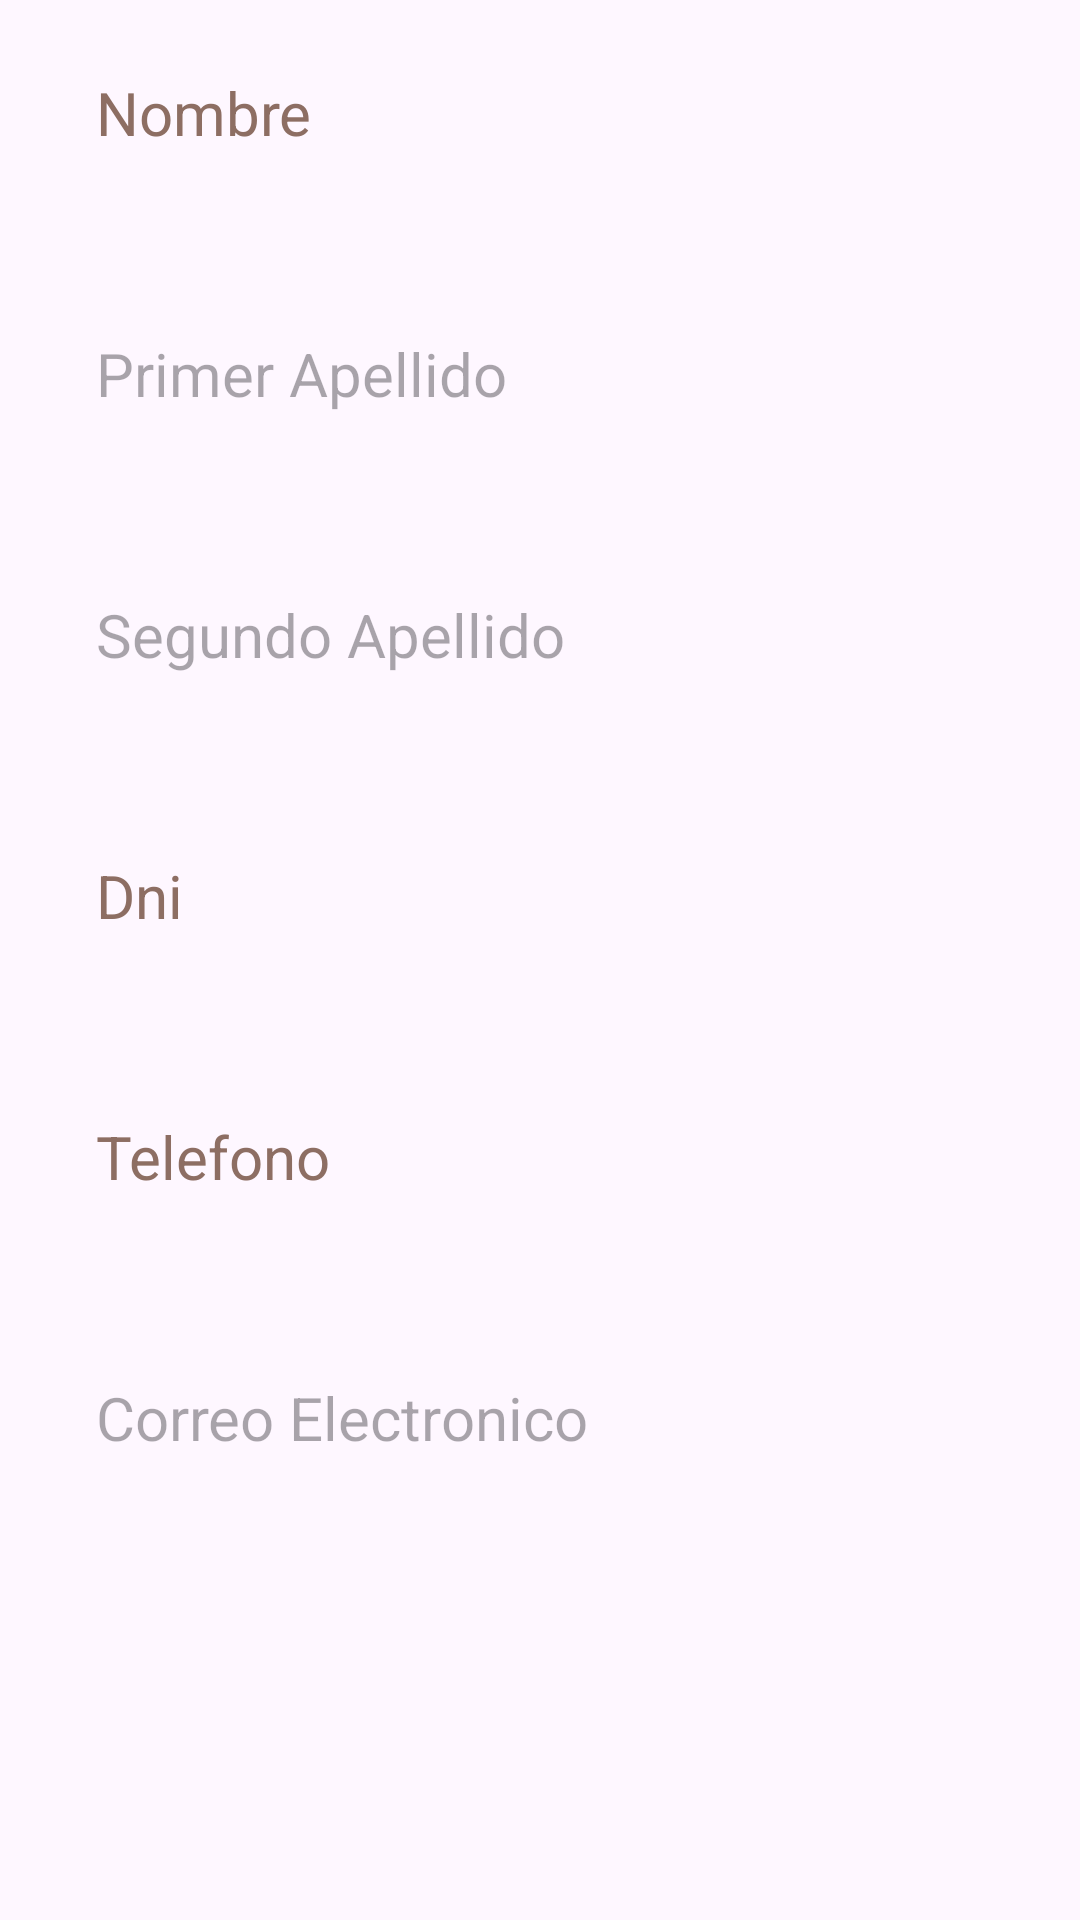

Write the Android layout XML for this screen, with the resource values it uses.
<!-- AndroidManifest.xml: application theme Theme.Virtualteca_TFG_AngelPavonFraile -->
<!-- res/layout/activity_partner_view.xml -->
<?xml version="1.0" encoding="utf-8"?>
<androidx.constraintlayout.widget.ConstraintLayout xmlns:android="http://schemas.android.com/apk/res/android"
    xmlns:app="http://schemas.android.com/apk/res-auto"
    xmlns:tools="http://schemas.android.com/tools"
    android:layout_width="match_parent"
    android:layout_height="match_parent">

    <Button
        android:id="@+id/editButton2"
        style="?attr/materialButtonOutlinedStyle"
        android:layout_width="77dp"
        android:layout_height="61dp"
        android:layout_marginTop="24dp"
        android:text="@string/Nothing"
        android:textAlignment="center"
        app:cornerRadius="20dp"
        app:icon="@drawable/pen_to_square_solid"
        app:iconSize="35dp"
        app:iconTint="@color/black"
        app:layout_constraintBottom_toBottomOf="parent"
        app:layout_constraintEnd_toEndOf="parent"
        app:layout_constraintHorizontal_bias="0.932"
        app:layout_constraintStart_toStartOf="parent"
        app:layout_constraintTop_toTopOf="parent"
        app:layout_constraintVertical_bias="0.974"
        app:strokeColor="@color/black"
        tools:ignore="SpeakableTextPresentCheck,TextSizeCheck" />

    <Button
        android:id="@+id/deleteButton2"
        style="?attr/materialButtonOutlinedStyle"
        android:layout_width="77dp"
        android:layout_height="61dp"
        android:layout_marginTop="24dp"
        android:text="@string/Nothing"
        android:textAlignment="center"
        app:cornerRadius="20dp"
        app:icon="@drawable/trash_solid"
        app:iconSize="35dp"
        app:iconTint="@color/black"
        app:layout_constraintBottom_toBottomOf="parent"
        app:layout_constraintEnd_toEndOf="parent"
        app:layout_constraintHorizontal_bias="0.065"
        app:layout_constraintStart_toStartOf="parent"
        app:layout_constraintTop_toTopOf="parent"
        app:layout_constraintVertical_bias="0.975"
        app:strokeColor="@color/black"
        tools:ignore="SpeakableTextPresentCheck" />

    <TextView
        android:id="@+id/nameTextView"
        android:layout_width="match_parent"
        android:layout_height="wrap_content"
        android:layout_marginStart="22dp"
        android:layout_marginTop="20dp"
        android:layout_marginEnd="23dp"
        android:layout_marginBottom="20dp"
        android:autofillHints=""
        android:ems="10"
        android:hint="@string/Name"
        android:padding="10dp"
        android:textColorHint="#8D6E63"
        android:textSize="20sp"
        android:textStyle="normal"
        app:layout_constraintBottom_toTopOf="@+id/surname1TextView"
        app:layout_constraintEnd_toEndOf="parent"
        app:layout_constraintStart_toStartOf="parent"
        app:layout_constraintTop_toTopOf="parent" />

    <TextView
        android:id="@+id/surname1TextView"
        android:layout_width="match_parent"
        android:layout_height="wrap_content"
        android:layout_marginStart="22dp"
        android:layout_marginTop="20dp"
        android:layout_marginEnd="23dp"
        android:layout_marginBottom="20dp"
        android:autofillHints=""
        android:ems="10"
        android:hint="@string/First_Surname"
        android:padding="10dp"
        app:layout_constraintBottom_toTopOf="@+id/surname2TextView"
        app:layout_constraintEnd_toEndOf="parent"
        app:layout_constraintStart_toStartOf="parent"
        app:layout_constraintTop_toBottomOf="@+id/nameTextView"
        tools:ignore="TextContrastCheck"
        android:textSize="20sp"
        android:textStyle="normal"/>

    <TextView
        android:id="@+id/surname2TextView"
        android:layout_width="match_parent"
        android:layout_height="wrap_content"
        android:layout_marginStart="22dp"
        android:layout_marginTop="20dp"
        android:layout_marginEnd="23dp"
        android:layout_marginBottom="20dp"
        android:autofillHints=""
        android:ems="10"
        android:hint="@string/Second_Surname"
        android:padding="10dp"
        app:layout_constraintBottom_toTopOf="@+id/dniTextView"
        app:layout_constraintEnd_toEndOf="parent"
        app:layout_constraintStart_toStartOf="parent"
        app:layout_constraintTop_toBottomOf="@+id/surname1TextView"
        tools:ignore="TextContrastCheck"
        android:textSize="20sp"
        android:textStyle="normal"/>

    <TextView
        android:id="@+id/dniTextView"
        android:layout_width="match_parent"
        android:layout_height="wrap_content"
        android:layout_marginStart="22dp"
        android:layout_marginTop="20dp"
        android:layout_marginEnd="23dp"
        android:layout_marginBottom="20dp"
        android:autofillHints=""
        android:ems="10"
        android:hint="@string/DNI"
        android:padding="10dp"
        android:textColorHint="#8D6E63"
        app:layout_constraintBottom_toTopOf="@+id/phoneNumTextView"
        app:layout_constraintEnd_toEndOf="parent"
        app:layout_constraintStart_toStartOf="parent"
        app:layout_constraintTop_toBottomOf="@+id/surname2TextView"
        android:textSize="20sp"
        android:textStyle="normal"/>

    <TextView
        android:id="@+id/phoneNumTextView"
        android:layout_width="match_parent"
        android:layout_height="wrap_content"
        android:layout_marginStart="22dp"
        android:layout_marginTop="20dp"
        android:layout_marginEnd="23dp"
        android:layout_marginBottom="20dp"
        android:autofillHints=""
        android:ems="10"
        android:hint="@string/Phone_Number"
        android:padding="10dp"
        android:textColorHint="#8D6E63"
        app:layout_constraintBottom_toTopOf="@+id/emailTextView"
        app:layout_constraintEnd_toEndOf="parent"
        app:layout_constraintStart_toStartOf="parent"
        app:layout_constraintTop_toBottomOf="@+id/dniTextView"
        android:textSize="20sp"
        android:textStyle="normal"/>

    <TextView
        android:id="@+id/emailTextView"
        android:layout_width="match_parent"
        android:layout_height="wrap_content"
        android:layout_marginStart="22dp"
        android:layout_marginTop="20dp"
        android:layout_marginEnd="23dp"
        android:layout_marginBottom="150dp"
        android:autofillHints=""
        android:ems="10"
        android:hint="@string/Email"
        android:padding="10dp"
        app:layout_constraintBottom_toBottomOf="parent"
        app:layout_constraintEnd_toEndOf="parent"
        app:layout_constraintStart_toStartOf="parent"
        app:layout_constraintTop_toBottomOf="@+id/phoneNumTextView"
        tools:ignore="TextContrastCheck"
        android:textSize="20sp"
        android:textStyle="normal"/>

</androidx.constraintlayout.widget.ConstraintLayout>
<!-- resources referenced by this layout -->
<resources>
  <string name="DNI">Dni</string>
  <string name="Email">Correo Electronico</string>
  <string name="First_Surname">Primer Apellido</string>
  <string name="Name">Nombre</string>
  <string name="Nothing">" "</string>
  <string name="Phone_Number">Telefono</string>
  <string name="Second_Surname">Segundo Apellido</string>
  <style name="Theme.Virtualteca_TFG_AngelPavonFraile" parent="Base.Theme.Virtualteca_TFG_AngelPavonFraile" />
  <style name="Base.Theme.Virtualteca_TFG_AngelPavonFraile" parent="Theme.Material3.DayNight.NoActionBar">
          
          
      </style>
  <!-- not gathered from this repository: default colours our renderer supplied (Android Studio template values) -->
  <color name="black">#FF000000</color>
</resources>
